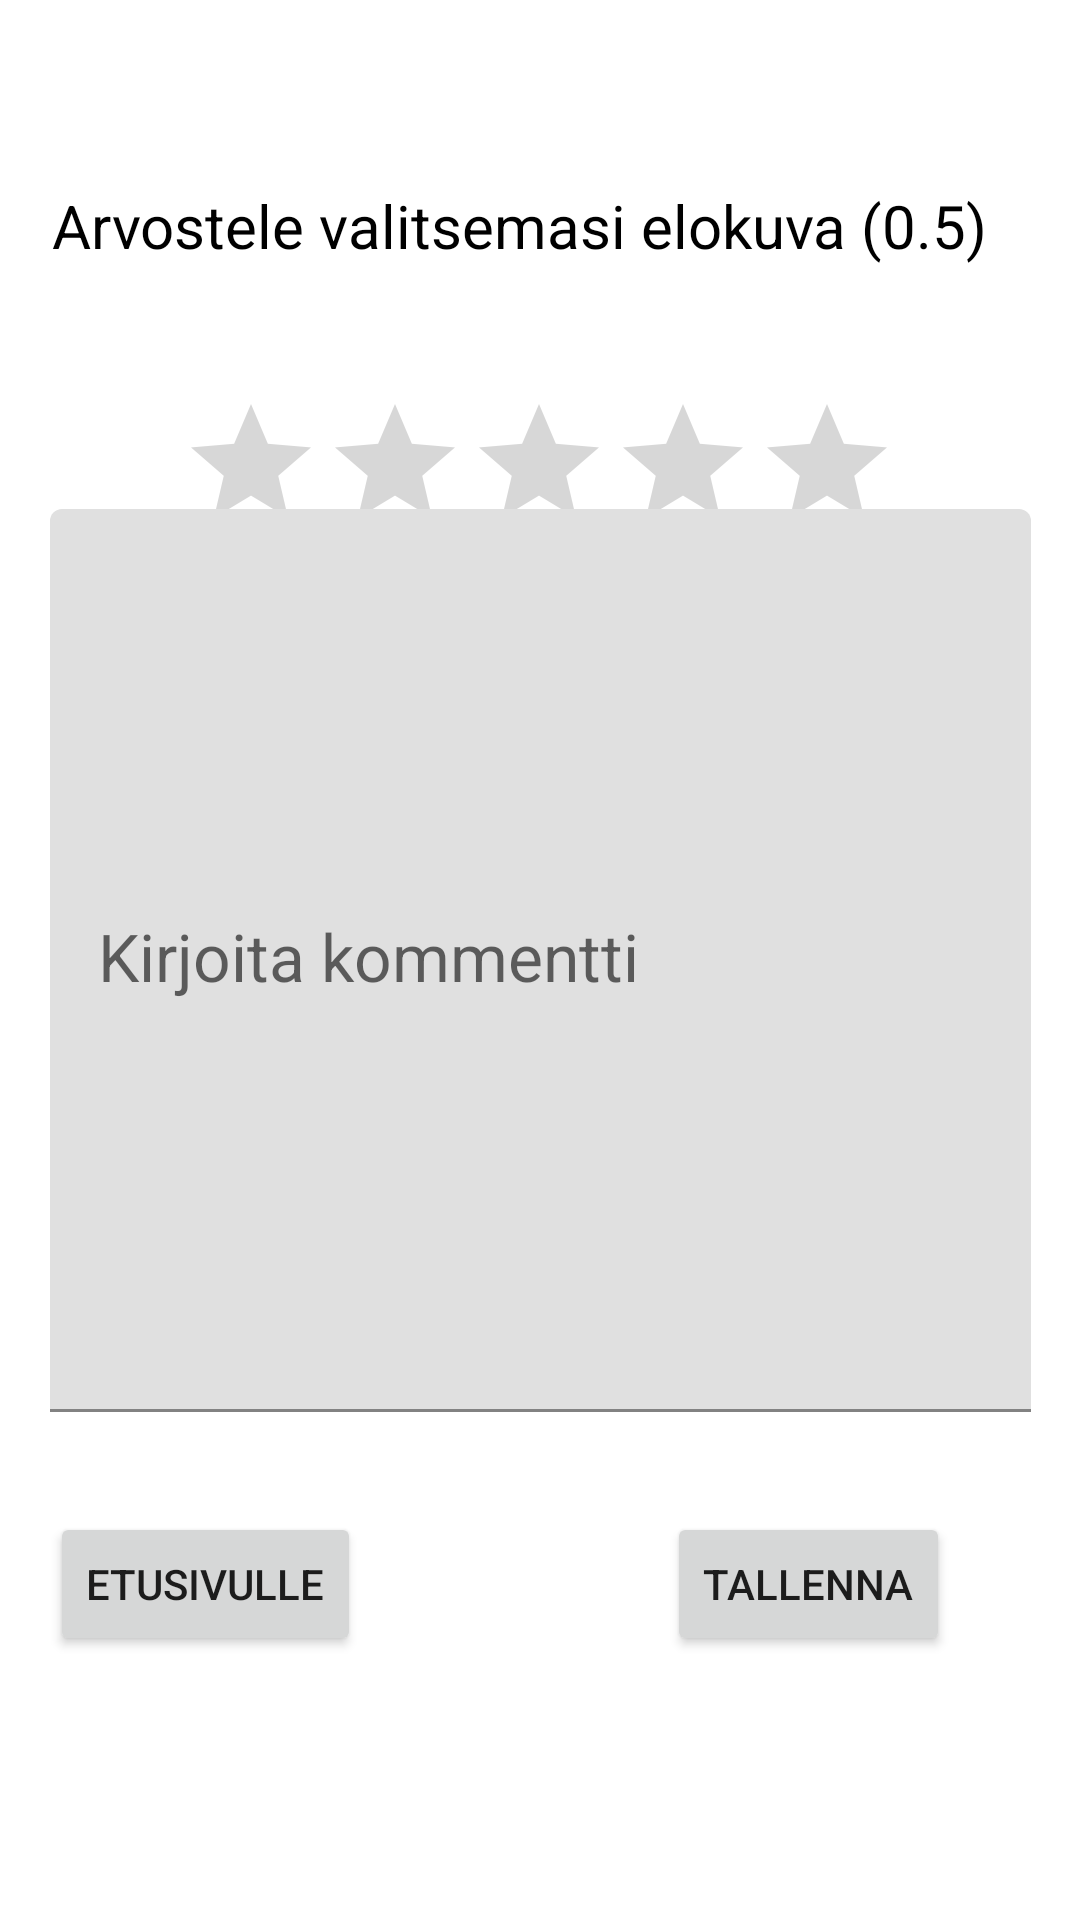

Reconstruct the res/layout file that produces this screen, plus the resources it refers to.
<!-- AndroidManifest.xml: application theme Theme.harkkatyo -->
<!-- res/layout/arvostelulayout.xml -->
<?xml version="1.0" encoding="utf-8"?>
<androidx.constraintlayout.widget.ConstraintLayout xmlns:android="http://schemas.android.com/apk/res/android"
    xmlns:app="http://schemas.android.com/apk/res-auto"
    android:layout_width="match_parent"
    android:layout_height="match_parent"
    xmlns:tools="http://schemas.android.com/tools"
    tools:context=".ratingSite">

    <Button
        android:id="@+id/Return"
        android:layout_width="wrap_content"
        android:layout_height="wrap_content"
        android:layout_marginBottom="88dp"
        android:text="Etusivulle"
        app:icon="@android:drawable/ic_menu_revert"
        app:layout_constraintBottom_toBottomOf="parent"
        app:layout_constraintEnd_toEndOf="parent"
        app:layout_constraintHorizontal_bias="0.065"
        app:layout_constraintStart_toStartOf="parent" />

    <RatingBar
        android:id="@+id/reviewRatingInput"
        android:layout_width="wrap_content"
        android:layout_height="wrap_content"
        android:layout_weight="1"
        android:numStars="5"
        android:stepSize="0.5"
        app:layout_constraintBottom_toBottomOf="parent"
        app:layout_constraintEnd_toEndOf="parent"
        app:layout_constraintHorizontal_bias="0.497"
        app:layout_constraintStart_toStartOf="parent"
        app:layout_constraintTop_toTopOf="parent"
        app:layout_constraintVertical_bias="0.224" />

    <TextView
        android:id="@+id/ViewComment"
        android:layout_width="326dp"
        android:layout_height="30dp"
        android:text="Arvostele valitsemasi elokuva (0.5)"
        android:textColor="@color/black"
        android:textSize="20sp"
        app:layout_constraintBottom_toBottomOf="parent"
        app:layout_constraintEnd_toEndOf="parent"
        app:layout_constraintHorizontal_bias="0.505"
        app:layout_constraintStart_toStartOf="parent"
        app:layout_constraintTop_toTopOf="parent"
        app:layout_constraintVertical_bias="0.101" />

    <com.google.android.material.textfield.TextInputLayout
        android:id="@+id/InputText"
        android:layout_width="327dp"
        android:layout_height="301dp"
        app:layout_constraintBottom_toBottomOf="parent"
        app:layout_constraintEnd_toEndOf="parent"
        app:layout_constraintStart_toStartOf="parent"
        app:layout_constraintTop_toTopOf="parent">

        <com.google.android.material.textfield.TextInputEditText
            android:id="@+id/reviewTextInput"
            android:layout_width="match_parent"
            android:layout_height="match_parent"
            android:hint="Kirjoita kommentti"
            android:scrollbarThumbHorizontal="@drawable/ic_launcher_background"
            android:textAppearance="@style/TextAppearance.AppCompat.Large" />
    </com.google.android.material.textfield.TextInputLayout>

    <Button
        android:id="@+id/Save"
        android:layout_width="wrap_content"
        android:layout_height="wrap_content"
        android:layout_marginBottom="88dp"
        android:text="Tallenna"
        app:icon="@android:drawable/ic_menu_save"
        app:layout_constraintBottom_toBottomOf="parent"
        app:layout_constraintEnd_toEndOf="parent"
        app:layout_constraintHorizontal_bias="0.837"
        app:layout_constraintStart_toStartOf="parent" />

</androidx.constraintlayout.widget.ConstraintLayout>
<!-- resources referenced by this layout -->
<resources>
  <style name="Theme.harkkatyo" parent="Theme.MaterialComponents.DayNight.DarkActionBar">
          
          <item name="colorPrimary">@color/yellow_500</item>
          <item name="colorPrimaryVariant">@color/yellow_700</item>
          <item name="colorOnPrimary">@color/white</item>
          
          <item name="colorSecondary">@color/teal_200</item>
          <item name="colorSecondaryVariant">@color/teal_700</item>
          <item name="colorOnSecondary">@color/black</item>
          
          <item name="android:statusBarColor" tools:targetApi="l">?attr/colorPrimaryVariant</item>
          
      </style>
  <!-- not gathered from this repository: default colours our renderer supplied (Android Studio template values) -->
  <color name="teal_200">#FF03DAC5</color>
  <color name="teal_700">#FF018786</color>
  <color name="black">#FF000000</color>
  <color name="white">#FFFFFFFF</color>
</resources>
